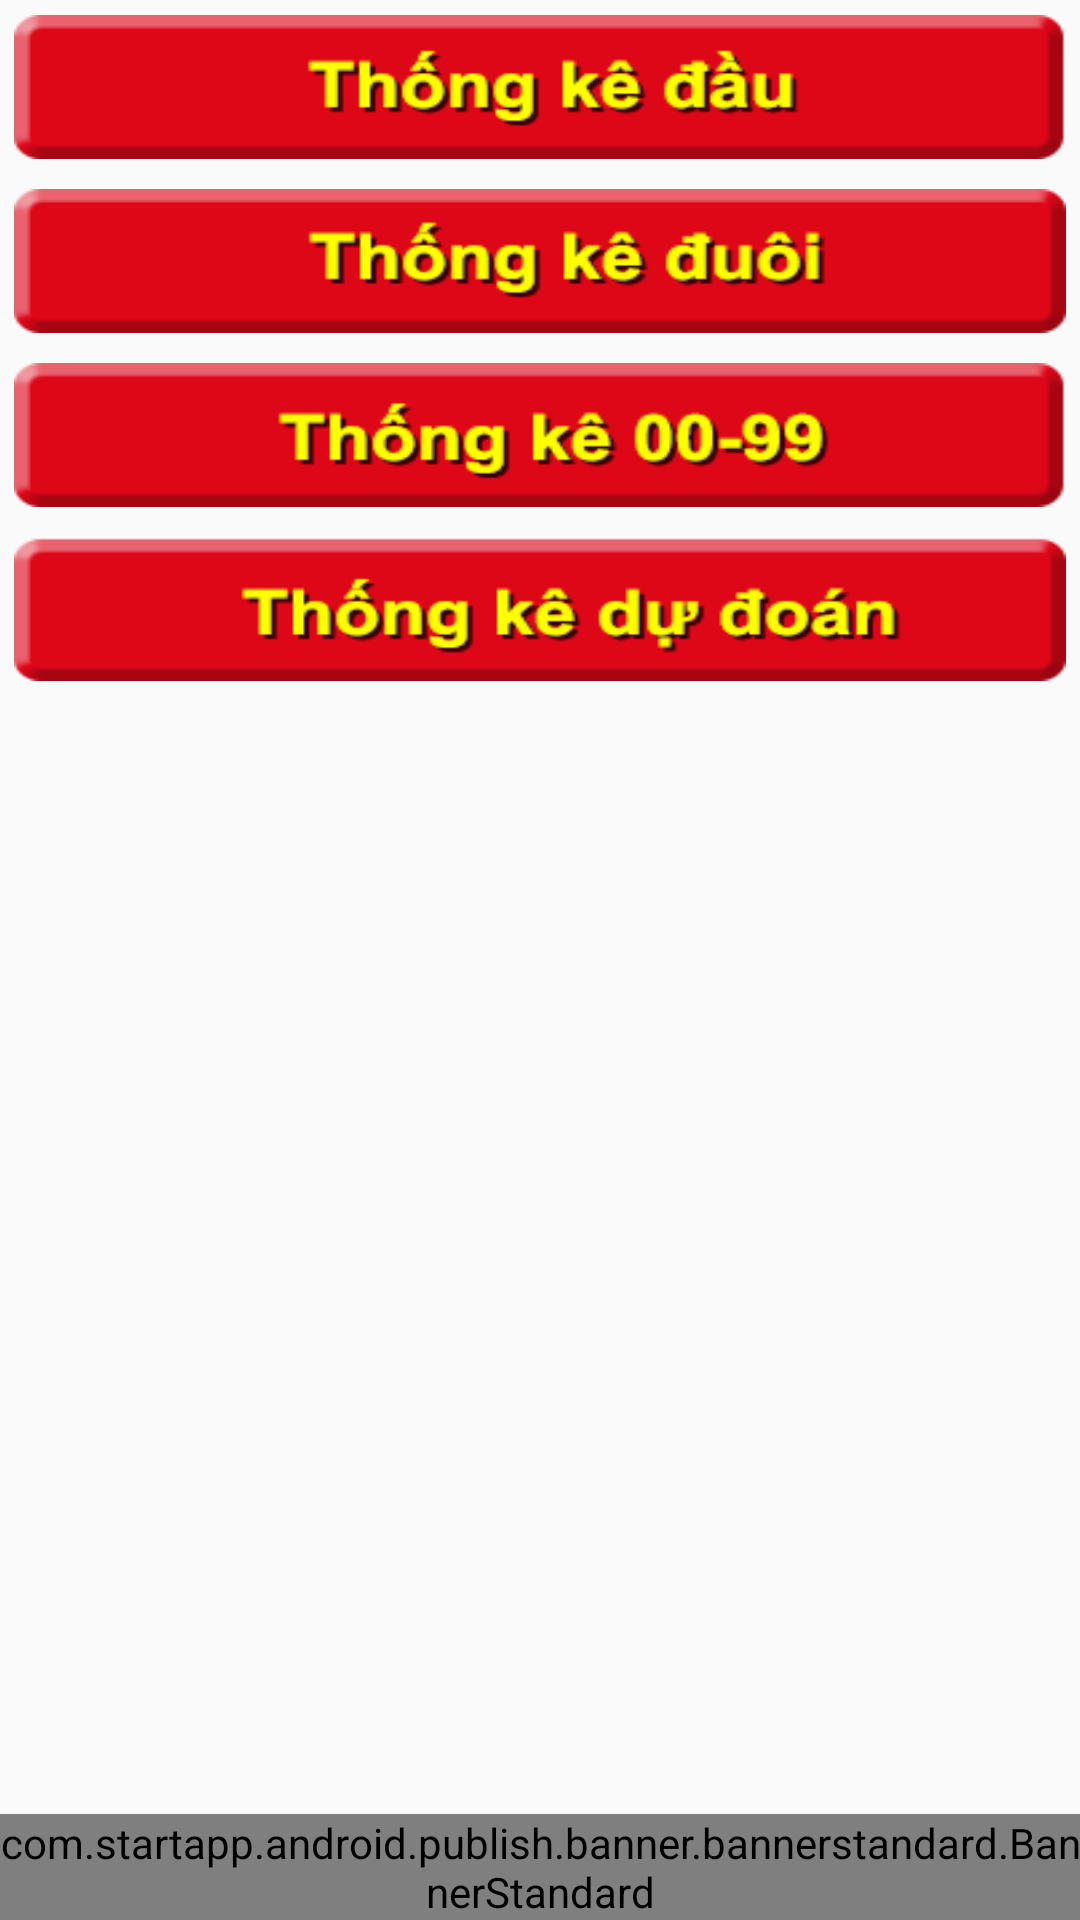

The Android layout XML behind this screen, and the referenced resources:
<!-- AndroidManifest.xml: activity theme Theme.AppCompat.Light -->
<!-- res/layout/activity_thong_ke.xml -->
<?xml version="1.0" encoding="utf-8"?>
<RelativeLayout xmlns:android="http://schemas.android.com/apk/res/android"
    android:layout_width="fill_parent"
    android:layout_height="fill_parent"
    android:orientation="vertical"
    android:paddingBottom="@dimen/activity_vertical_margin"
    android:paddingLeft="@dimen/activity_horizontal_margin"
    android:paddingRight="@dimen/activity_horizontal_margin"
    android:paddingTop="@dimen/activity_vertical_margin" >

    <Button
        android:id="@+id/buttonThongKeDau"
        android:layout_width="match_parent"
        android:layout_height="wrap_content"
        android:layout_margin="5dp"
        android:background="@drawable/thongkedau" />

    <Button
        android:id="@+id/buttonThongKeDuoi"
        android:layout_width="match_parent"
        android:layout_height="wrap_content"
        android:layout_below="@+id/buttonThongKeDau"
        android:layout_margin="5dp"
        android:background="@drawable/thongkeduoi" />

    <Button
        android:id="@+id/buttonThongKe0099"
        android:layout_width="match_parent"
        android:layout_height="wrap_content"
        android:layout_below="@+id/buttonThongKeDuoi"
        android:layout_margin="5dp"
        android:background="@drawable/thongkecap" />

    <Button
        android:id="@+id/buttonThongKeDuDoan"
        android:layout_width="match_parent"
        android:layout_height="wrap_content"
        android:layout_below="@+id/buttonThongKe0099"
        android:layout_margin="5dp"
        android:background="@drawable/thongkedudoan" />

    <com.startapp.android.publish.banner.bannerstandard.BannerStandard
        android:id="@+id/startAppBannerListChannel"
        android:layout_width="match_parent"
        android:layout_height="wrap_content"
        android:layout_alignParentBottom="true"
        android:layout_centerHorizontal="true"
        android:gravity="center" />

</RelativeLayout>
<!-- resources referenced by this layout -->
<resources>
  <!-- drawable thongkecap (drawable) -->
  <?xml version="1.0" encoding="utf-8"?>
  <selector xmlns:android="http://schemas.android.com/apk/res/android">
  
      <item android:drawable="@drawable/thongkecap2" android:state_pressed="true"/>
      <item android:drawable="@drawable/thongkecap1"/>
  
  </selector>
  <!-- drawable thongkedau (drawable) -->
  <?xml version="1.0" encoding="utf-8"?>
  <selector xmlns:android="http://schemas.android.com/apk/res/android">
  
      <item android:drawable="@drawable/thongkedau2" android:state_pressed="true"/>
      <item android:drawable="@drawable/thongkedau1"/>
  
  </selector>
  <!-- drawable thongkedudoan (drawable) -->
  <?xml version="1.0" encoding="utf-8"?>
  <selector xmlns:android="http://schemas.android.com/apk/res/android">
  
      <item android:drawable="@drawable/thongkedudoan2" android:state_pressed="true"/>
      <item android:drawable="@drawable/thongkedudoan1"/>
  
  </selector>
  <!-- drawable thongkeduoi (drawable) -->
  <?xml version="1.0" encoding="utf-8"?>
  <selector xmlns:android="http://schemas.android.com/apk/res/android">
  
      <item android:drawable="@drawable/thongkeduoi2" android:state_pressed="true"/>
      <item android:drawable="@drawable/thongkeduoi1"/>
  
  </selector>
  <!-- drawable thongkecap2: png bitmap (drawable-hdpi, 10535 bytes) -->
  <!-- drawable thongkecap1: png bitmap (drawable-hdpi, 6880 bytes) -->
  <!-- drawable thongkedau2: png bitmap (drawable-hdpi, 9888 bytes) -->
  <!-- drawable thongkedau1: png bitmap (drawable-hdpi, 6144 bytes) -->
  <!-- drawable thongkedudoan2: png bitmap (drawable-hdpi, 10906 bytes) -->
  <!-- drawable thongkedudoan1: png bitmap (drawable-hdpi, 7017 bytes) -->
  <!-- drawable thongkeduoi2: png bitmap (drawable-hdpi, 9848 bytes) -->
  <!-- drawable thongkeduoi1: png bitmap (drawable-hdpi, 6158 bytes) -->
</resources>
